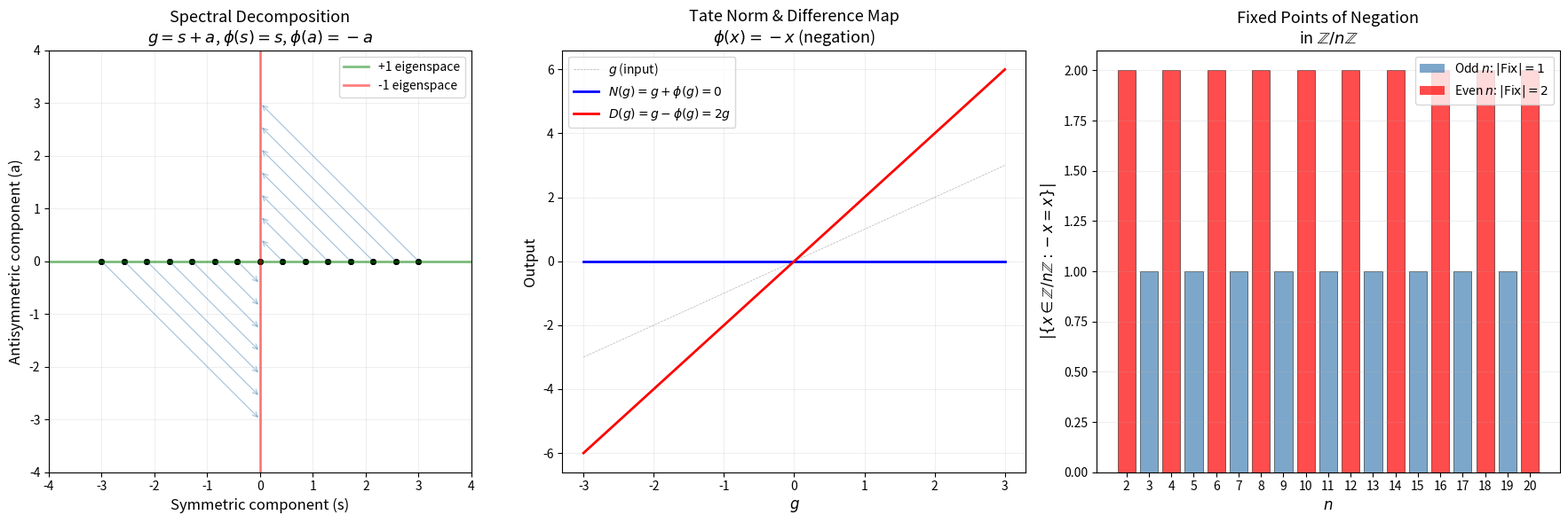

Reproduce this figure in Python.
"""
Visualization 2: Spectral Decomposition and Eigenspaces

Shows the spectral decomposition theorem: every element decomposes into
symmetric (+1) and antisymmetric (-1) eigenspace components under an involution.
Illustrates the Tate norm-difference exact sequence.
"""
import numpy as np
import matplotlib.pyplot as plt

fig, axes = plt.subplots(1, 3, figsize=(18, 6))

# ============================================================
# Panel 1: Spectral Decomposition
# ============================================================
ax1 = axes[0]

# For phi(x) = -x, symmetric part = 0, antisymmetric part = x
# For phi(x) = x, symmetric part = x, antisymmetric part = 0
# For a general involution on R^2, phi(x,y) = (y,x):
#   symmetric part = ((x+y)/2, (x+y)/2)
#   antisymmetric part = ((x-y)/2, -(x-y)/2)

# Visualize decomposition of various elements under phi(x) = -x
elements = np.linspace(-3, 3, 15)
for g in elements:
    s = 0  # (g + (-g))/2 = 0
    a = g  # (g - (-g))/2 = g
    # Plot original as a point
    ax1.plot(g, 0, 'ko', markersize=4)
    # Plot decomposition
    ax1.annotate('', xy=(s, a), xytext=(g, 0),
                arrowprops=dict(arrowstyle='->', color='steelblue', lw=0.8, alpha=0.5))

# Under identity: s = g, a = 0
for g in elements:
    ax1.plot(g, 0, 'ko', markersize=4)

ax1.axhline(y=0, color='green', linestyle='-', linewidth=2, alpha=0.5, label='+1 eigenspace')
ax1.axvline(x=0, color='red', linestyle='-', linewidth=2, alpha=0.5, label='-1 eigenspace')

ax1.set_xlabel('Symmetric component (s)', fontsize=12)
ax1.set_ylabel('Antisymmetric component (a)', fontsize=12)
ax1.set_title('Spectral Decomposition\n$g = s + a$, $\\phi(s) = s$, $\\phi(a) = -a$', fontsize=13)
ax1.legend(fontsize=10)
ax1.set_xlim(-4, 4)
ax1.set_ylim(-4, 4)
ax1.set_aspect('equal')
ax1.grid(True, alpha=0.2)

# ============================================================
# Panel 2: Tate Norm and Difference Map
# ============================================================
ax2 = axes[1]

t_vals = np.linspace(-3, 3, 100)

# For phi(x) = -x:
# N(g) = g + phi(g) = g - g = 0 (kills everything)
# D(g) = g - phi(g) = g + g = 2g (doubles)
N_neg = np.zeros_like(t_vals)
D_neg = 2 * t_vals

ax2.plot(t_vals, t_vals, 'k--', linewidth=0.5, alpha=0.3, label='$g$ (input)')
ax2.plot(t_vals, N_neg, 'b-', linewidth=2, label='$N(g) = g + \\phi(g) = 0$')
ax2.plot(t_vals, D_neg, 'r-', linewidth=2, label='$D(g) = g - \\phi(g) = 2g$')

ax2.set_xlabel('$g$', fontsize=12)
ax2.set_ylabel('Output', fontsize=12)
ax2.set_title('Tate Norm & Difference Map\n$\\phi(x) = -x$ (negation)', fontsize=13)
ax2.legend(fontsize=10)
ax2.grid(True, alpha=0.2)

# ============================================================
# Panel 3: Fixed Points in Z/nZ
# ============================================================
ax3 = axes[2]

ns = range(2, 21)
fixed_counts = []
for n in ns:
    count = sum(1 for x in range(n) if (-x) % n == x)
    fixed_counts.append(count)

colors = ['red' if n % 2 == 0 else 'steelblue' for n in ns]
bars = ax3.bar(list(ns), fixed_counts, color=colors, alpha=0.7, edgecolor='black', linewidth=0.5)

# Add legend
from matplotlib.patches import Patch
legend_elements = [Patch(facecolor='steelblue', alpha=0.7, label='Odd $n$: $|\\mathrm{Fix}| = 1$'),
                   Patch(facecolor='red', alpha=0.7, label='Even $n$: $|\\mathrm{Fix}| = 2$')]
ax3.legend(handles=legend_elements, fontsize=10)

ax3.set_xlabel('$n$', fontsize=12)
ax3.set_ylabel('$|\\{x \\in \\mathbb{Z}/n\\mathbb{Z} : -x = x\\}|$', fontsize=12)
ax3.set_title('Fixed Points of Negation\nin $\\mathbb{Z}/n\\mathbb{Z}$', fontsize=13)
ax3.set_xticks(list(ns))
ax3.grid(True, alpha=0.2, axis='y')

plt.tight_layout()
plt.savefig('eigenspaces_and_fixed_points.png', dpi=150, bbox_inches='tight')
plt.close()
print("Saved: eigenspaces_and_fixed_points.png")
